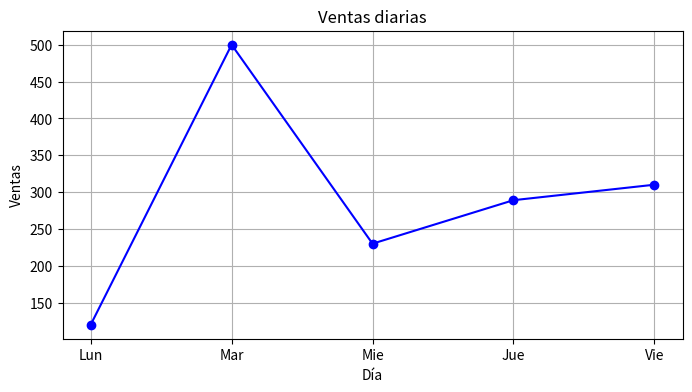

Source code (Python):
print("Hola de nuevo, este es un repositorio creado desde Github")

print("Hola de regreso")

a = 89
b = 52
c = 23

def suma():
    print("Suma total: ", a + b + c)

suma()

import matplotlib.pyplot as plt 

def graficar_ventas(dias, ventas):
    plt.figure(figsize=(8, 4))
    plt.plot(dias, ventas, marker = "o", linestyle = "-", color = "blue")
    plt.title("Ventas diarias")
    plt.xlabel("Día")
    plt.ylabel("Ventas")
    plt.grid(True)
    
    plt.show()

def main_frontend():
    dias = ["Lun", "Mar", "Mie", "Jue", "Vie"]
    ventas = [120, 500, 230, 289, 310]
    graficar_ventas(dias,ventas)

main_frontend()

print("Despliegue de datos")